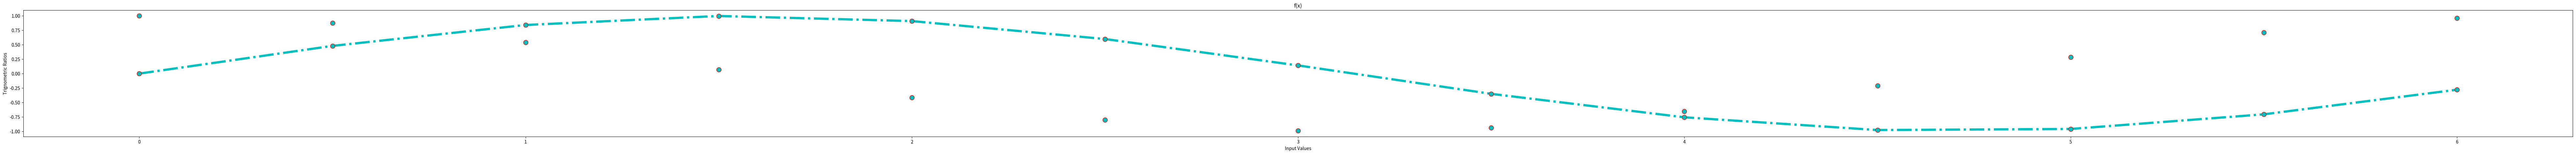

This figure's Python source:
import matplotlib.pyplot as plt
import numpy as np
import random

x= np.arange(0.,6.28,0.5)
y1=np.sin(x)
y2=np.cos(x)

plt.figure(figsize=(100,5))

plt.plot(x,y1,"c",linewidth=5,linestyle="dashdot",marker="o",markeredgecolor="red",markersize=10)
plt.plot(x,y2,"co",linewidth=5,markeredgecolor="red",markersize=10)

plt.title("f(x)")
plt.xlabel("Input Values")
plt.ylabel("Trignometric Ratios")

plt.show()